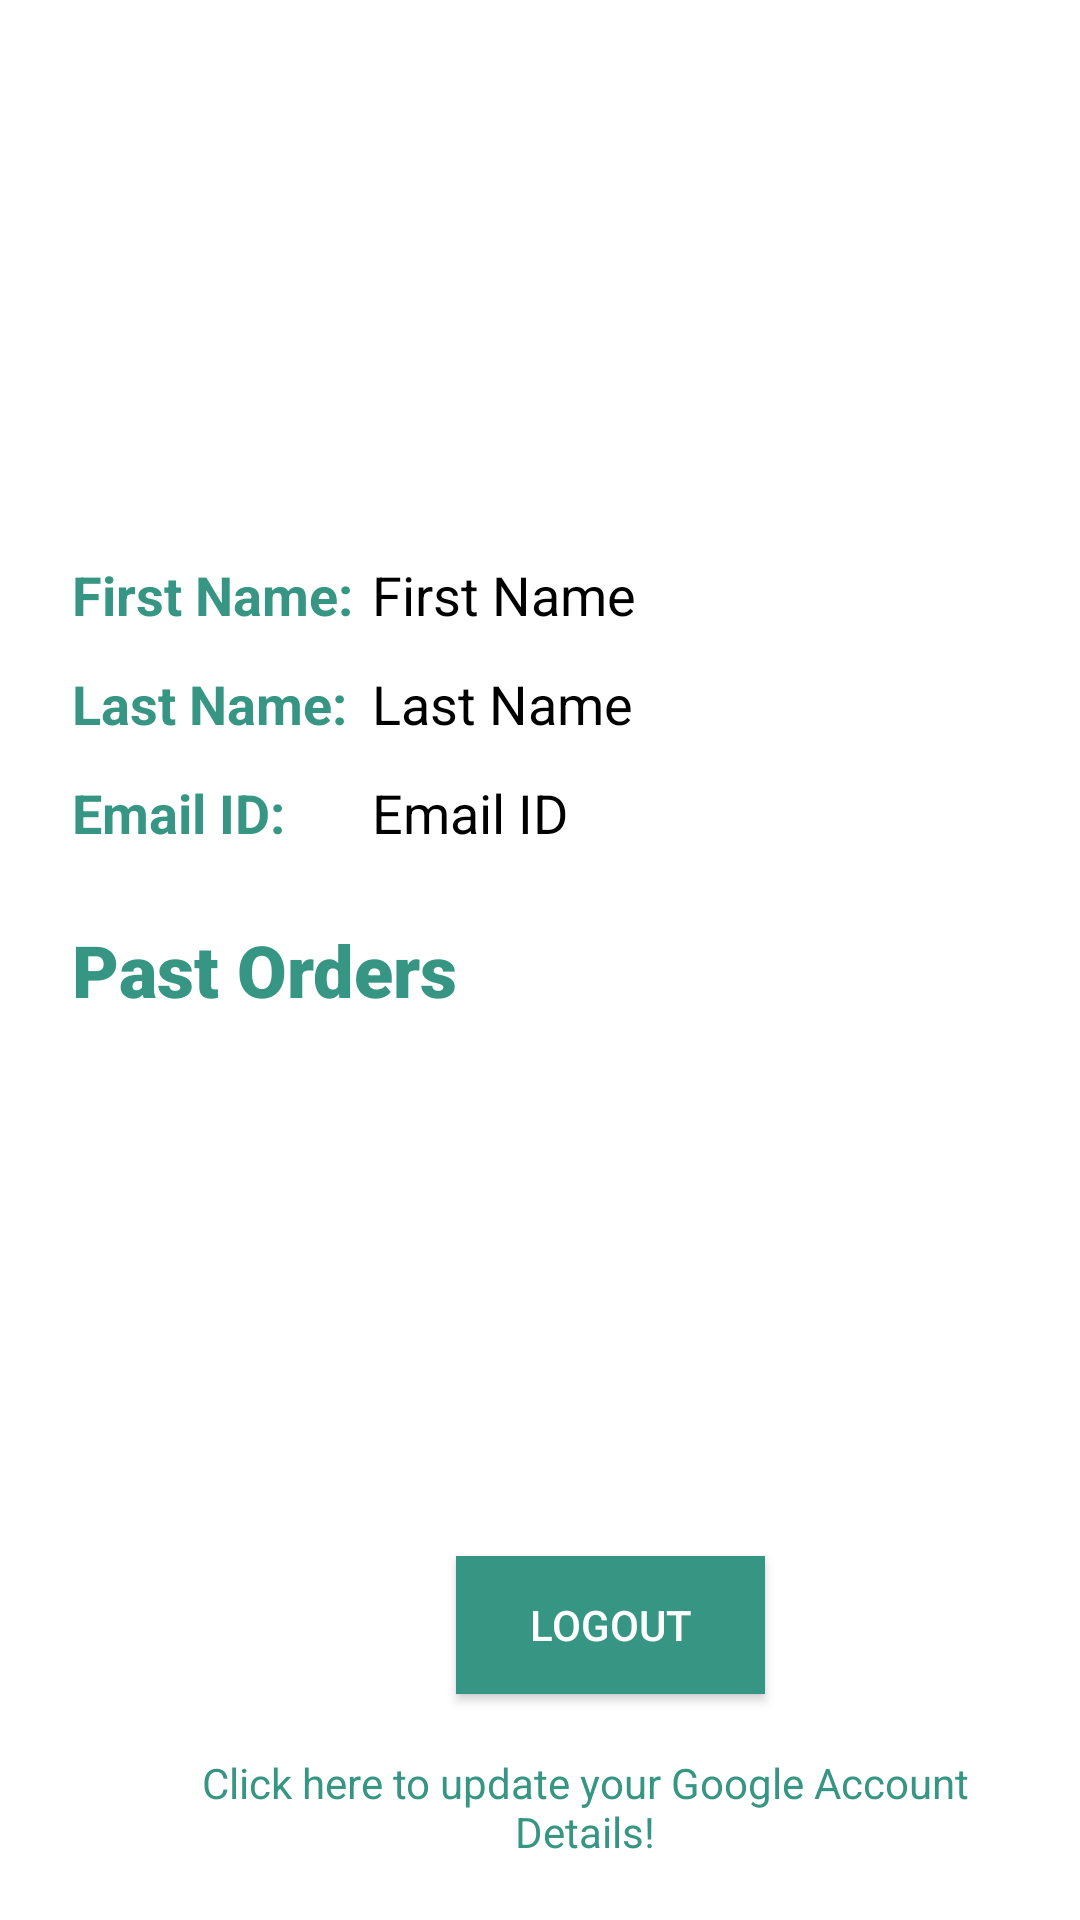

Produce the Android XML layout that renders to this screen, including the resource entries it uses.
<!-- AndroidManifest.xml: application theme Theme.AppCompat.NoActionBar -->
<!-- res/layout/activity_profile.xml -->
<?xml version="1.0" encoding="utf-8"?>
<RelativeLayout xmlns:android="http://schemas.android.com/apk/res/android"
    xmlns:app="http://schemas.android.com/apk/res-auto"
    xmlns:tools="http://schemas.android.com/tools"
    android:layout_width="match_parent"
    android:layout_height="match_parent"
    android:background="#FFFFFF"
    tools:context=".ProfileActivity">

    <LinearLayout
        android:id="@+id/profileLayout"
        android:padding="10dp"
        android:layout_width="match_parent"
        android:layout_height="wrap_content"
        android:orientation="vertical">

        <androidx.constraintlayout.widget.ConstraintLayout
            android:layout_width="match_parent"
            android:layout_height="wrap_content"
            android:background="#FFFFFF">

            <ImageView
                android:id="@+id/profileActivity_profilePicture"
                android:layout_width="120dp"
                android:layout_height="120dp"
                android:layout_marginTop="28dp"
                app:layout_constraintEnd_toEndOf="parent"
                app:layout_constraintHorizontal_bias="0.498"
                app:layout_constraintStart_toStartOf="parent"
                app:layout_constraintTop_toTopOf="parent"
                tools:srcCompat="@tools:sample/avatars" />

            <TextView
                android:id="@+id/profileActivity_firstNameLabel"
                android:layout_width="wrap_content"
                android:layout_height="wrap_content"
                android:layout_marginStart="8dp"
                android:layout_marginTop="28dp"
                android:text="First Name:"
                android:textAppearance="@style/TextAppearance.AppCompat.Medium"
                android:textColor="#379683"
                android:textStyle="bold"
                app:layout_constraintEnd_toEndOf="parent"
                app:layout_constraintHorizontal_bias="0.025"
                app:layout_constraintStart_toStartOf="parent"
                app:layout_constraintTop_toBottomOf="@+id/profileActivity_profilePicture" />

            <TextView
                android:id="@+id/profileActivity_firstNameText"
                android:layout_width="wrap_content"
                android:layout_height="wrap_content"
                android:layout_marginEnd="8dp"
                android:text="First Name"
                android:textAlignment="viewStart"
                android:textAppearance="@style/TextAppearance.AppCompat.Medium"
                android:textColor="@color/black"
                app:layout_constraintEnd_toEndOf="parent"
                app:layout_constraintHorizontal_bias="0.047"
                app:layout_constraintStart_toEndOf="@+id/profileActivity_firstNameLabel"
                app:layout_constraintTop_toTopOf="@+id/profileActivity_firstNameLabel" />

            <TextView
                android:id="@+id/profileActivity_lastNameText"
                android:layout_width="wrap_content"
                android:layout_height="wrap_content"
                android:layout_marginTop="12dp"
                android:layout_marginEnd="8dp"
                android:text="Last Name"
                android:textAlignment="viewStart"
                android:textAppearance="@style/TextAppearance.AppCompat.Medium"
                android:textColor="@color/black"
                app:layout_constraintEnd_toEndOf="parent"
                app:layout_constraintHorizontal_bias="0.0"
                app:layout_constraintStart_toStartOf="@+id/profileActivity_firstNameText"
                app:layout_constraintTop_toBottomOf="@+id/profileActivity_firstNameText" />

            <TextView
                android:id="@+id/profileActivity_emailText"
                android:layout_width="wrap_content"
                android:layout_height="wrap_content"
                android:layout_marginTop="12dp"
                android:layout_marginEnd="8dp"
                android:text="Email ID"
                android:textAlignment="viewStart"
                android:textAppearance="@style/TextAppearance.AppCompat.Medium"
                android:textColor="@color/black"
                app:layout_constraintEnd_toEndOf="parent"
                app:layout_constraintHorizontal_bias="0.0"
                app:layout_constraintStart_toStartOf="@+id/profileActivity_lastNameText"
                app:layout_constraintTop_toBottomOf="@+id/profileActivity_lastNameText" />

            <TextView
                android:id="@+id/profileActivity_lastNameLabel"
                android:layout_width="wrap_content"
                android:layout_height="wrap_content"
                android:layout_marginTop="12dp"
                android:text="Last Name:"
                android:textAppearance="@style/TextAppearance.AppCompat.Medium"
                android:textColor="#379683"
                android:textStyle="bold"
                app:layout_constraintEnd_toEndOf="parent"
                app:layout_constraintHorizontal_bias="0.0"
                app:layout_constraintStart_toStartOf="@+id/profileActivity_firstNameLabel"
                app:layout_constraintTop_toBottomOf="@+id/profileActivity_firstNameLabel" />

            <TextView
                android:id="@+id/profileActivity_emailLabel"
                android:layout_width="wrap_content"
                android:layout_height="wrap_content"
                android:layout_marginTop="12dp"
                android:text="Email ID:"
                android:textAppearance="@style/TextAppearance.AppCompat.Medium"
                android:textColor="#379683"
                android:textStyle="bold"
                app:layout_constraintEnd_toEndOf="parent"
                app:layout_constraintHorizontal_bias="0.0"
                app:layout_constraintStart_toStartOf="@+id/profileActivity_lastNameLabel"
                app:layout_constraintTop_toBottomOf="@+id/profileActivity_lastNameLabel" />

            <TextView
                android:id="@+id/profileActivity_pastOrdersLabel"
                android:layout_width="wrap_content"
                android:layout_height="wrap_content"
                android:layout_marginTop="24dp"
                android:fontFamily="sans-serif-black"
                android:text="Past Orders"
                android:textAppearance="@style/TextAppearance.AppCompat.Medium"
                android:textColor="#379683"
                android:textSize="24sp"
                android:textStyle="bold"
                app:layout_constraintEnd_toEndOf="parent"
                app:layout_constraintHorizontal_bias="0.0"
                app:layout_constraintStart_toStartOf="@+id/profileActivity_emailLabel"
                app:layout_constraintTop_toBottomOf="@+id/profileActivity_emailLabel" />

        </androidx.constraintlayout.widget.ConstraintLayout>

    </LinearLayout>

    <androidx.recyclerview.widget.RecyclerView
        android:id="@+id/profileActivity_pastOrdersRecyclerView"
        android:layout_width="match_parent"
        android:layout_height="match_parent"
        android:layout_marginTop="1dp"
        android:layout_marginBottom="5dp"
        android:layout_marginLeft="7dp"
        android:layout_marginRight="7dp"
        android:layout_above="@+id/logoutUpdate"
        android:layout_below="@+id/profileLayout">

    </androidx.recyclerview.widget.RecyclerView>

    <LinearLayout
        android:id="@+id/logoutUpdate"
        android:padding="20dp"
        android:layout_width="match_parent"
        android:layout_height="wrap_content"
        android:layout_alignParentBottom="true"
        android:orientation="vertical">

        <Button
            android:id="@+id/profileActivity_logoutButton"
            android:layout_width="103dp"
            android:layout_height="46dp"
            android:layout_marginLeft="132dp"
            android:layout_marginTop="2dp"
            android:background="#379683"
            android:enabled="true"
            android:text="Logout" />

        <TextView
            android:id="@+id/profileActivity_updateInfoText"
            android:layout_width="wrap_content"
            android:layout_height="wrap_content"
            android:layout_marginLeft="30dp"
            android:layout_marginTop="20dp"
            android:layout_weight="1"
            android:text="Click here to update your Google Account Details!"
            android:textAlignment="center"
            android:textColor="#379683"
            android:textSize="14sp" />
    </LinearLayout>

</RelativeLayout>
<!-- resources referenced by this layout -->
<resources>

  <!-- not gathered from this repository: default colours our renderer supplied (Android Studio template values) -->
  <color name="black">#FF000000</color>
</resources>
